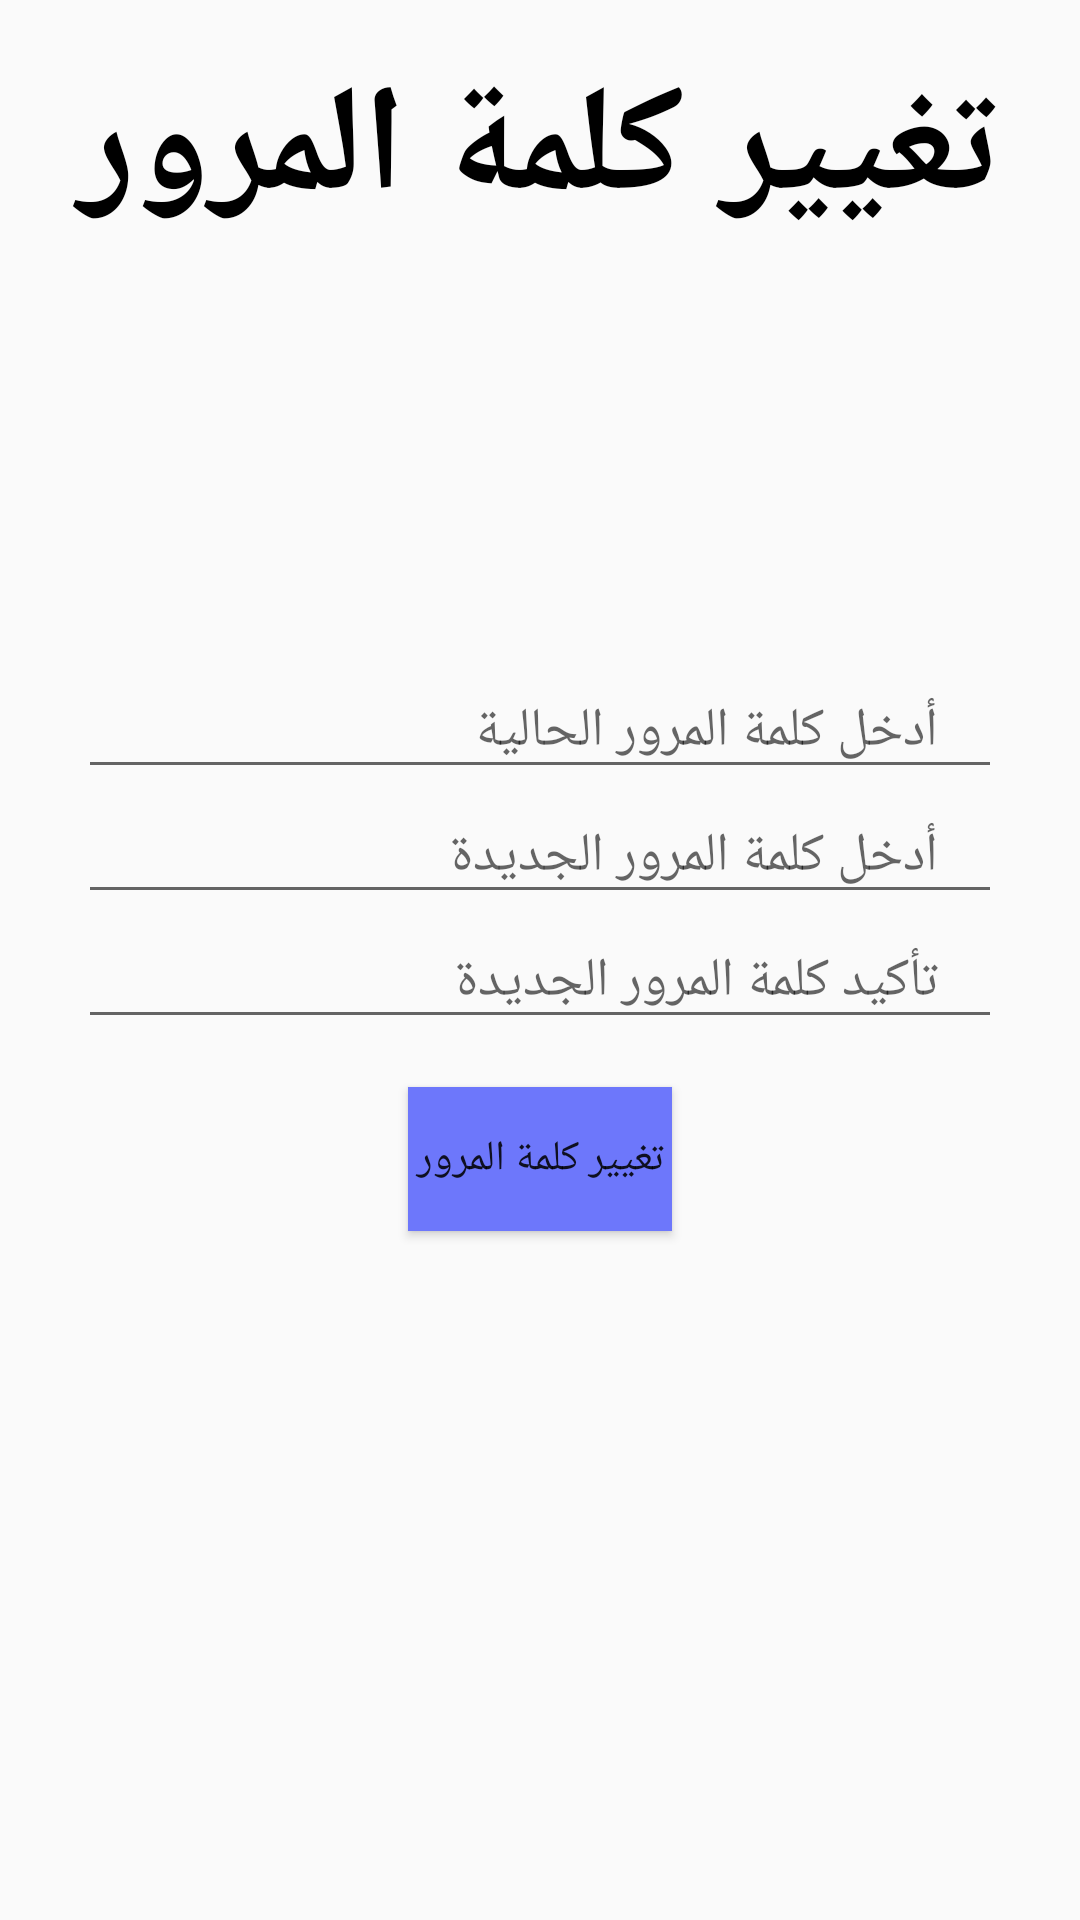

Produce the Android XML layout that renders to this screen, including the resource entries it uses.
<!-- AndroidManifest.xml: application theme AppTheme -->
<!-- res/layout/activity_change_password.xml -->
<?xml version="1.0" encoding="utf-8"?>
<RelativeLayout xmlns:android="http://schemas.android.com/apk/res/android"
    xmlns:tools="http://schemas.android.com/tools"
    android:layout_width="match_parent"
    android:layout_height="match_parent"
    android:padding="16dp"
    tools:context=".ChangePasswordActivity">
    <TextView
        android:id="@+id/textView"
        android:layout_width="match_parent"
        android:layout_height="wrap_content"
        android:background="@drawable/custom_edittext"
        android:orientation="vertical"
        android:text="تغيير كلمة المرور"
        android:textAlignment="center"
        android:textColor="@color/black"
        android:textSize="50dp"
        android:textStyle="bold"
        />
<LinearLayout
    android:layout_width="match_parent"
    android:layout_height="wrap_content"
    android:orientation="vertical"
    android:background="@drawable/custom_edittext"
    >

    <LinearLayout
        android:layout_width="match_parent"
        android:layout_height="600dp"
        android:gravity="center"
        android:orientation="vertical"
        android:padding="10dp">

        <EditText
            android:id="@+id/etOldPassword"
            android:layout_width="match_parent"
            android:layout_height="wrap_content"
            android:gravity="end"
            android:hint="أدخل كلمة المرور الحالية    "
            android:inputType="textPassword" />

        <EditText
            android:id="@+id/etNewPassword"
            android:layout_width="match_parent"
            android:layout_height="wrap_content"
            android:layout_below="@id/etOldPassword"
            android:gravity="end"
            android:hint="أدخل كلمة المرور الجديدة    "
            android:inputType="textPassword" />

        <EditText
            android:id="@+id/etConfirmPassword"
            android:layout_width="match_parent"
            android:layout_height="wrap_content"
            android:layout_below="@id/etNewPassword"
            android:gravity="end"
            android:hint="تأكيد كلمة المرور الجديدة    "
            android:inputType="textPassword" />

        <Button
            android:id="@+id/btnChangePassword"
            android:layout_width="wrap_content"
            android:layout_height="wrap_content"
            android:layout_below="@id/etConfirmPassword"
            android:layout_centerHorizontal="true"
            android:layout_marginTop="16dp"
            android:background="@color/violet"
            android:text="تغيير كلمة المرور" />
    </LinearLayout>
</LinearLayout>
</RelativeLayout>
<!-- resources referenced by this layout -->
<resources>
  <color name="black">#FF000000</color>
  <color name="violet">#6D77FB</color>
  <style name="AppTheme" parent="Theme.AppCompat.Light.NoActionBar">
          <item name="colorPrimary">@color/purple_200</item>
          <item name="colorPrimaryDark">@color/purple_500</item>
          <item name="colorAccent">@color/purple_700</item>
          <item name="android:windowContentOverlay">@null</item>
          <item name="windowActionBar">false</item>
          <item name="windowNoTitle">true</item>
          <item name="drawerArrowStyle">@style/MaterialDrawer.DrawerArrowStyle</item>
  </style>
  <color name="purple_200">#FFBB86FC</color>
  <color name="purple_500">#FF6200EE</color>
  <color name="purple_700">#FF3700B3</color>
  <style name="MaterialDrawer.DrawerArrowStyle" parent="Widget.AppCompat.DrawerArrowToggle">
      <item name="spinBars">false</item>
      <item name="color">@android:color/white</item>
  </style>
</resources>
